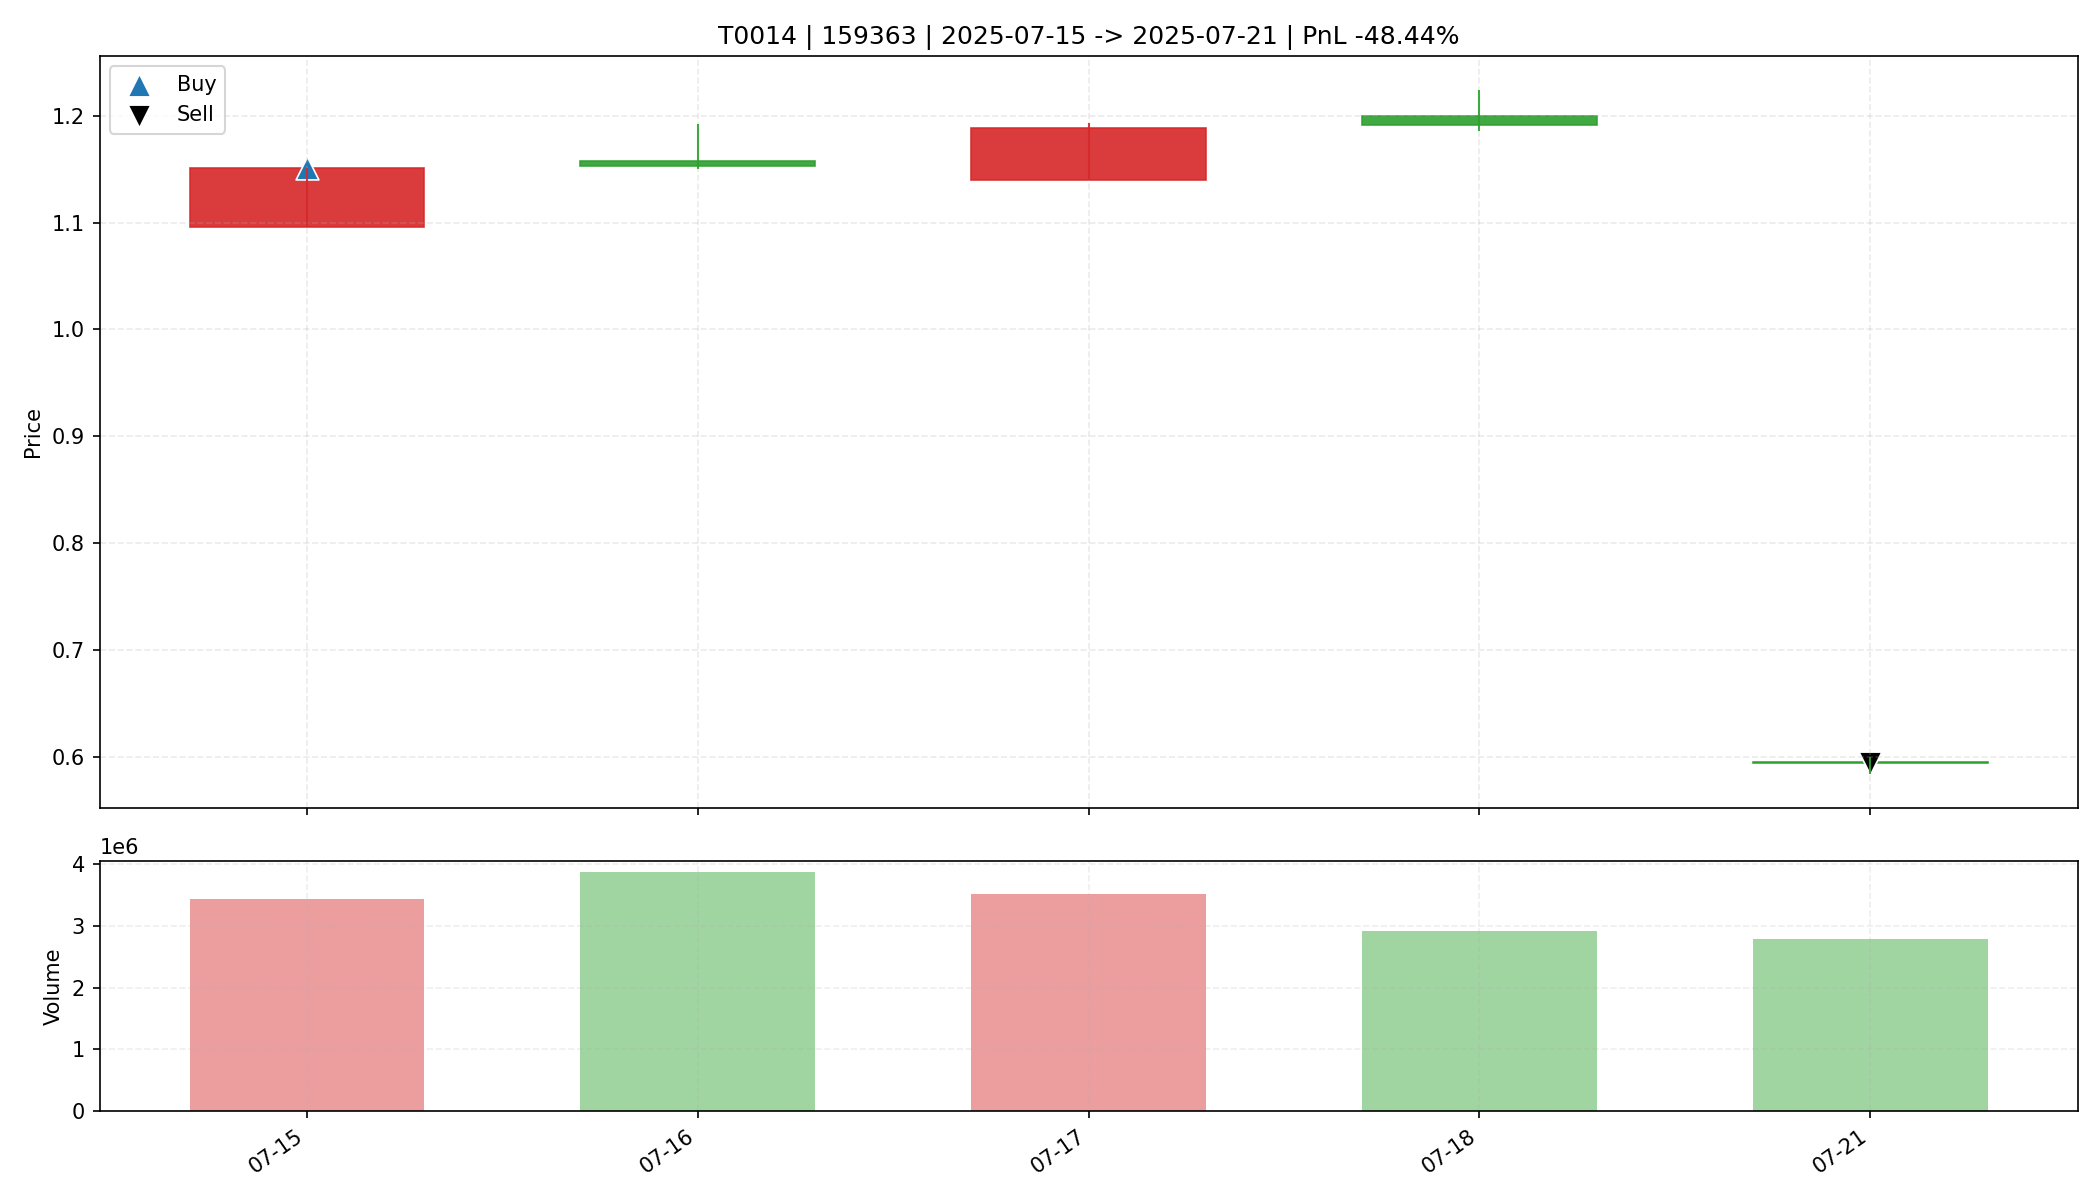

Data behind this chart, as committed beside it:
date, open, high, low, close, amount, volume, trade_id, code, buy_date, sell_date, buy_price, sell_price, matched_shares, buy_reason, sell_reason, sell_profit_pct, sell_hold_days, is_buy_day, is_sell_day, holding_day_index
2025-07-15, 1.096, 1.151, 1.096, 1.151, 388926656, 3429712, T0014, 159363, 2025-07-15, 2025-07-21, 1.151, 0.594, 14300, 前10日振幅7.1%, 阳线涨幅5.0%, 突破均线, 创20日新高, 放量1.…, 收盘跌破防守线(1.096), -48.44, 4.0, True, False, 0
2025-07-16, 1.158, 1.192, 1.15, 1.153, 453658496, 3863462, T0014, 159363, 2025-07-15, 2025-07-21, 1.151, 0.594, 14300, 前10日振幅7.1%, 阳线涨幅5.0%, 突破均线, 创20日新高, 放量1.…, 收盘跌破防守线(1.096), -48.44, 4.0, False, False, 1
2025-07-17, 1.14, 1.193, 1.14, 1.189, 410935968, 3507250, T0014, 159363, 2025-07-15, 2025-07-21, 1.151, 0.594, 14300, 前10日振幅7.1%, 阳线涨幅5.0%, 突破均线, 创20日新高, 放量1.…, 收盘跌破防守线(1.096), -48.44, 4.0, False, False, 2
2025-07-18, 1.2, 1.224, 1.186, 1.191, 352321408, 2923752, T0014, 159363, 2025-07-15, 2025-07-21, 1.151, 0.594, 14300, 前10日振幅7.1%, 阳线涨幅5.0%, 突破均线, 创20日新高, 放量1.…, 收盘跌破防守线(1.096), -48.44, 4.0, False, False, 3
2025-07-21, 0.595, 0.6, 0.584, 0.594, 164521504, 2782828, T0014, 159363, 2025-07-15, 2025-07-21, 1.151, 0.594, 14300, 前10日振幅7.1%, 阳线涨幅5.0%, 突破均线, 创20日新高, 放量1.…, 收盘跌破防守线(1.096), -48.44, 4.0, False, True, 4
